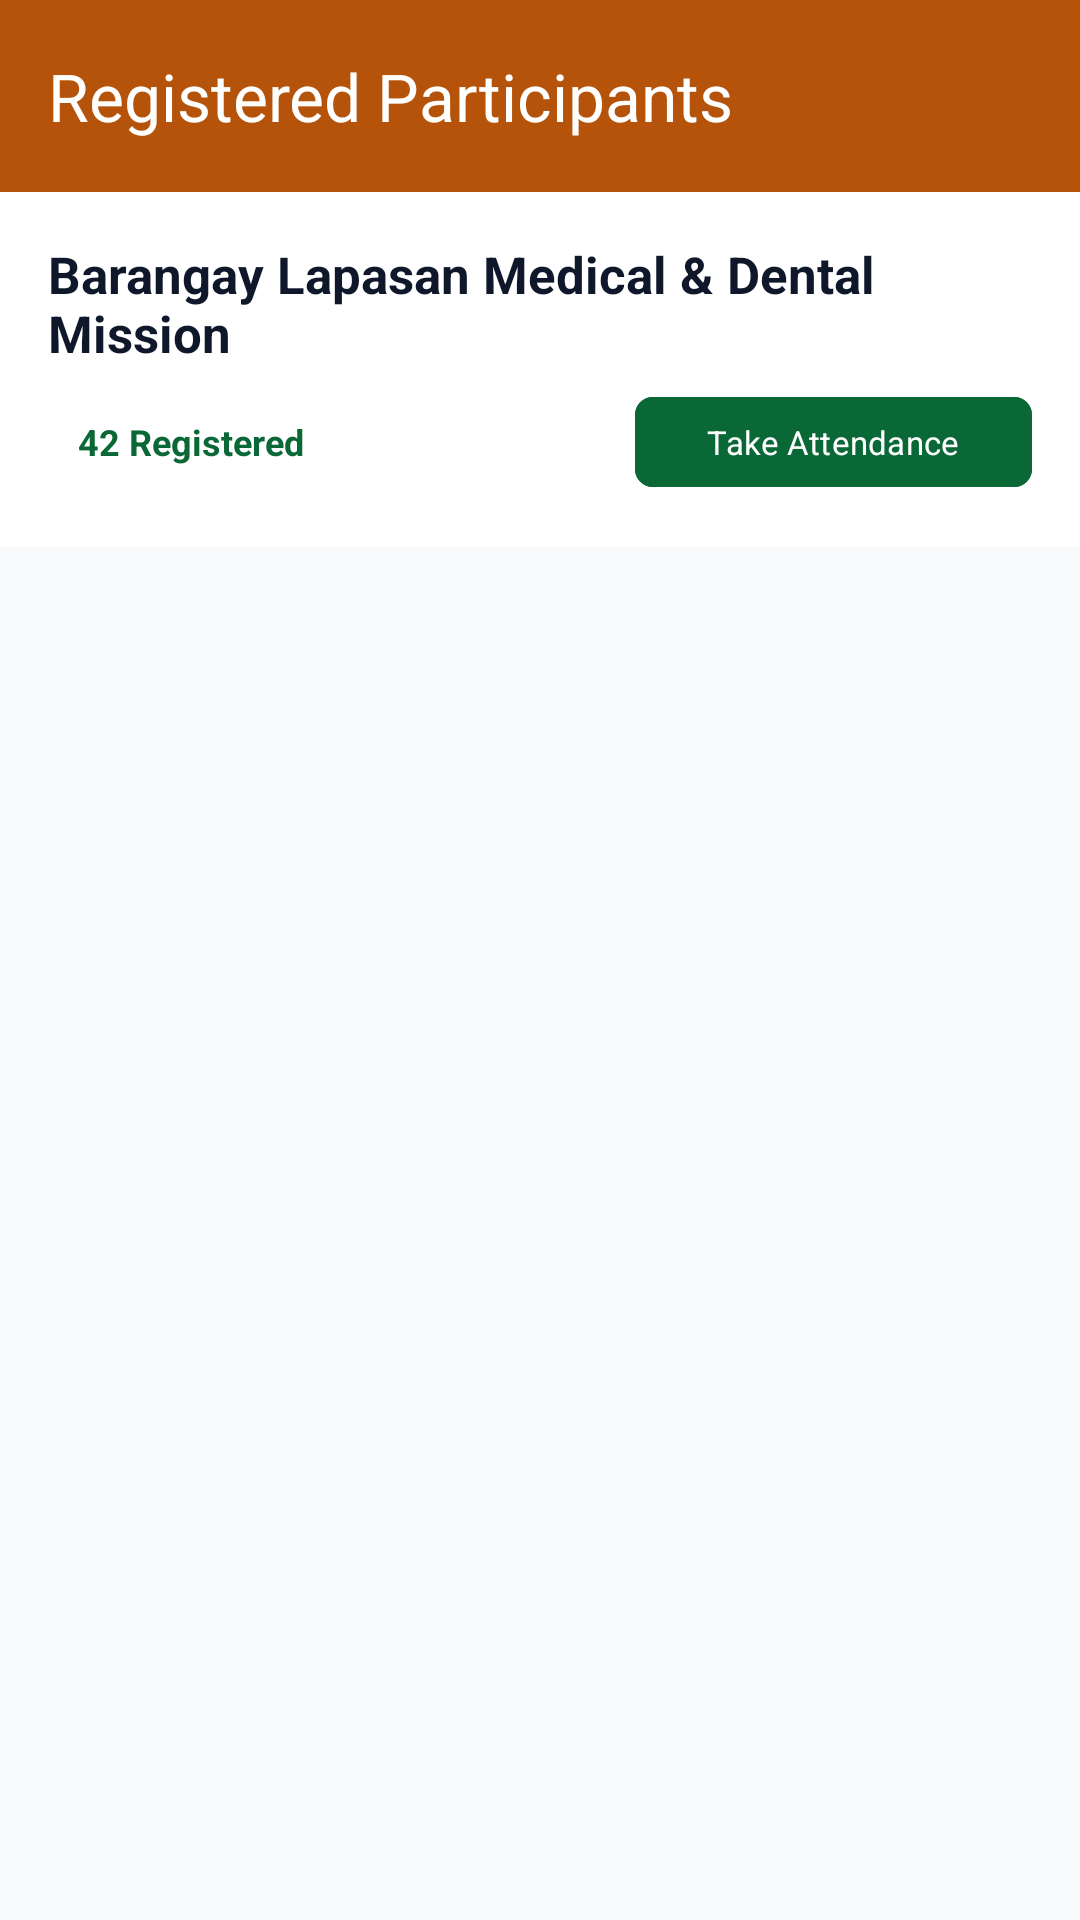

Write the Android layout XML for this screen, with the resource values it uses.
<!-- AndroidManifest.xml: application theme Theme.Apila -->
<!-- res/layout/activity_admin_participants.xml -->
<?xml version="1.0" encoding="utf-8"?>
<LinearLayout xmlns:android="http://schemas.android.com/apk/res/android"
    xmlns:app="http://schemas.android.com/apk/res-auto"
    android:layout_width="match_parent"
    android:layout_height="match_parent"
    android:background="@color/background"
    android:orientation="vertical">

    <com.google.android.material.appbar.AppBarLayout
        android:layout_width="match_parent"
        android:layout_height="wrap_content">

        <androidx.appcompat.widget.Toolbar
            android:id="@+id/participantsToolbar"
            android:layout_width="match_parent"
            android:layout_height="?attr/actionBarSize"
            android:background="@color/secondary_dark"
            app:navigationIcon="@drawable/ic_arrow_back"
            app:title="Registered Participants"
            app:titleTextColor="@color/white" />
    </com.google.android.material.appbar.AppBarLayout>

    <LinearLayout
        android:layout_width="match_parent"
        android:layout_height="wrap_content"
        android:background="@color/surface"
        android:orientation="vertical"
        android:padding="16dp">

        <TextView
            android:id="@+id/tvProgramHeaderTitle"
            android:layout_width="match_parent"
            android:layout_height="wrap_content"
            android:text="Barangay Lapasan Medical &amp; Dental Mission"
            android:textColor="@color/text_primary"
            android:textSize="17sp"
            android:textStyle="bold" />

        <LinearLayout
            android:layout_width="match_parent"
            android:layout_height="wrap_content"
            android:layout_marginTop="6dp"
            android:gravity="center_vertical"
            android:orientation="horizontal">

            <TextView
                android:id="@+id/tvParticipantsCountBadge"
                android:layout_width="wrap_content"
                android:layout_height="wrap_content"
                android:background="@drawable/bg_badge_rounded"
                android:text="42 Registered"
                android:textColor="@color/primary"
                android:textSize="12sp"
                android:textStyle="bold" />

            <View
                android:layout_width="0dp"
                android:layout_height="1dp"
                android:layout_weight="1" />

            <com.google.android.material.button.MaterialButton
                android:id="@+id/btnGoToAttendance"
                android:layout_width="wrap_content"
                android:layout_height="38dp"
                android:text="Take Attendance"
                android:textSize="11sp"
                android:backgroundTint="@color/primary"
                app:cornerRadius="6dp" />
        </LinearLayout>
    </LinearLayout>

    <FrameLayout
        android:layout_width="match_parent"
        android:layout_height="match_parent">

        <androidx.recyclerview.widget.RecyclerView
            android:id="@+id/rvParticipants"
            android:layout_width="match_parent"
            android:layout_height="match_parent"
            android:clipToPadding="false"
            android:padding="16dp" />

        <LinearLayout
            android:id="@+id/layoutEmptyParticipants"
            android:layout_width="wrap_content"
            android:layout_height="wrap_content"
            android:layout_gravity="center"
            android:gravity="center"
            android:orientation="vertical"
            android:padding="24dp"
            android:visibility="gone">

            <ImageView
                android:layout_width="56dp"
                android:layout_height="56dp"
                android:src="@drawable/ic_profile"
                app:tint="@color/text_tertiary" />

            <TextView
                android:layout_width="wrap_content"
                android:layout_height="wrap_content"
                android:layout_marginTop="10dp"
                android:text="No registered residents yet"
                android:textColor="@color/text_primary"
                android:textSize="16sp"
                android:textStyle="bold" />
        </LinearLayout>
    </FrameLayout>

</LinearLayout>
<!-- resources referenced by this layout -->
<resources>
  <color name="background">#F8FAFC</color>
  <color name="primary">#0A6836</color>
  <color name="secondary_dark">#B45309</color>
  <color name="surface">#FFFFFF</color>
  <color name="text_primary">#0F172A</color>
  <color name="text_tertiary">#94A3B8</color>
  <color name="white">#FFFFFF</color>
  <!-- drawable bg_badge_rounded (drawable) -->
  <?xml version="1.0" encoding="utf-8"?>
  <shape xmlns:android="http://schemas.android.com/apk/res/android"
      android:shape="rectangle">
      <corners android:radius="12dp" />
      <solid android:color="@color/white" />
      <padding
          android:bottom="4dp"
          android:left="10dp"
          android:right="10dp"
          android:top="4dp" />
  </shape>
  <style name="Theme.Apila" parent="Theme.Material3.DayNight.NoActionBar">
          <item name="colorPrimary">#F45113</item>
          <item name="colorPrimaryVariant">#D63D05</item>
          <item name="colorOnPrimary">@color/white</item>
          <item name="colorSecondary">#D97706</item>
          <item name="colorSecondaryVariant">#B45309</item>
          <item name="colorSecondaryContainer">#FFEAD6</item>
          <item name="colorOnSecondaryContainer">#F45113</item>
          <item name="android:statusBarColor">#00000000</item>
          <item name="android:windowLightStatusBar">true</item>
          <item name="android:windowBackground">@color/warm_background</item>
          <item name="android:windowTranslucentStatus">false</item>
          <item name="android:fontFamily">sans-serif</item>
      </style>
  <color name="warm_background">#FFF9F3</color>
</resources>
